14-way image classification set "coral_img" from GitHub (JuanIsernGhosn/coral-classification-deep-learning); label vocabulary: ACER, APAL, CNAT, DANT, DSTR, GORG, MALC, MCAV, MMEA, MONT, PALY, SPO, SSID, TUNI.

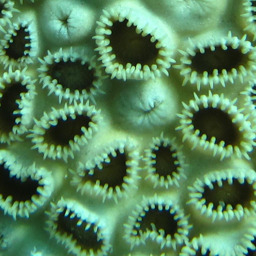
Label: PALY

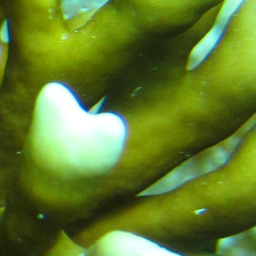
Label: MALC

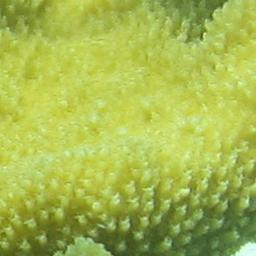
Label: APAL

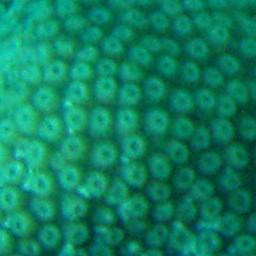
Label: MONT

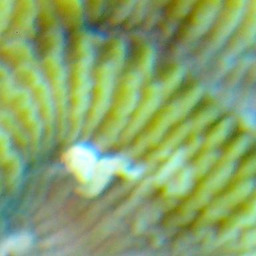
Label: CNAT

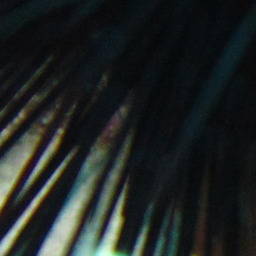
Label: DANT
